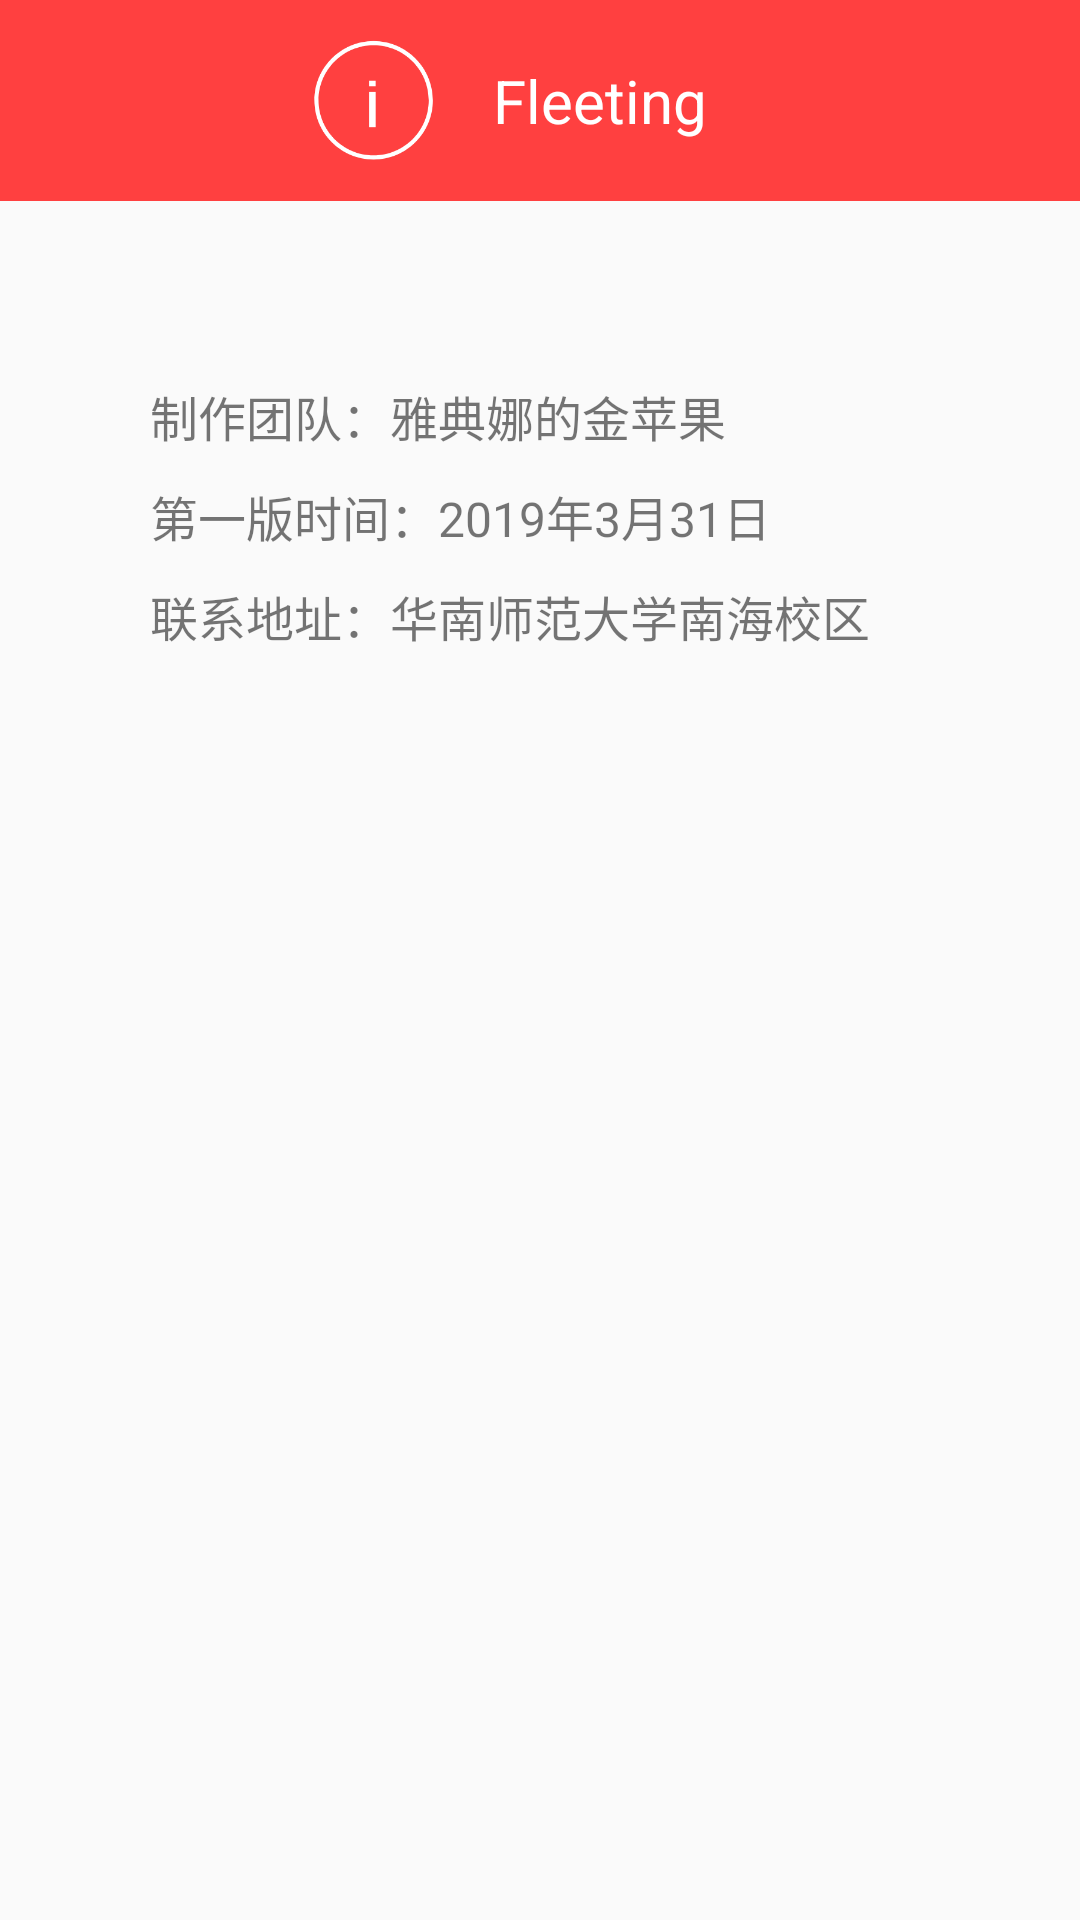

This screen was rendered from an Android layout file. Write that file and the resources it references.
<!-- AndroidManifest.xml: application theme AppTheme -->
<!-- res/layout/activity_about.xml -->
<?xml version="1.0" encoding="utf-8"?>
<LinearLayout
    xmlns:android="http://schemas.android.com/apk/res/android"
    android:layout_width="match_parent"
    android:layout_height="match_parent"
    android:orientation="vertical"
    >
    <LinearLayout
        android:layout_width="match_parent"
        android:layout_height="wrap_content"
        android:gravity="center"
        android:background="@color/colorPrimary">
        <ImageView
            android:layout_gravity="center"
            android:layout_width="40dp"
            android:layout_height="40dp"
            android:background="@drawable/white_about"/>
        <TextView
            android:padding="20dp"
            android:layout_width="wrap_content"
            android:layout_height="wrap_content"
            android:textSize="20dp"
            android:gravity="center"
            android:textColor="@color/textColorPrimary"
            android:text="Fleeting"/>
    </LinearLayout>
    <LinearLayout
        android:layout_width="match_parent"
        android:layout_height="wrap_content"
        android:padding="50dp"
        android:orientation="vertical">

        <TextView
            android:layout_width="match_parent"
            android:layout_height="wrap_content"
            android:paddingTop="10dp"
            android:text="制作团队：雅典娜的金苹果"
            android:textSize="16dp"/>
        <TextView
            android:layout_width="match_parent"
            android:layout_height="wrap_content"
            android:paddingTop="10dp"
            android:text="第一版时间：2019年3月31日"
            android:textSize="16dp"/>
        <TextView
            android:layout_width="match_parent"
            android:layout_height="wrap_content"
            android:paddingTop="10dp"
            android:text="联系地址：华南师范大学南海校区"
            android:textSize="16dp">
        </TextView>
    </LinearLayout>


</LinearLayout>
<!-- resources referenced by this layout -->
<resources>
  <color name="colorPrimary">#ff4040</color>
  <color name="textColorPrimary">#ffffff</color>
  <!-- drawable white_about: png bitmap (drawable-v24, 7625 bytes) -->
  <style name="AppTheme" parent="Theme.AppCompat.Light.NoActionBar">  //指定一个不带ActionBar的主题，使用ToolBar代替ActionBar
          
          <item name="colorPrimary">@color/colorPrimary</item>
          <item name="colorPrimaryDark">@color/colorPrimaryDark</item>
          <item name="colorAccent">@color/colorAccent</item>
      </style>
  <color name="colorPrimaryDark">#ff3030</color>
  <color name="colorAccent">#fb411d</color>
</resources>
